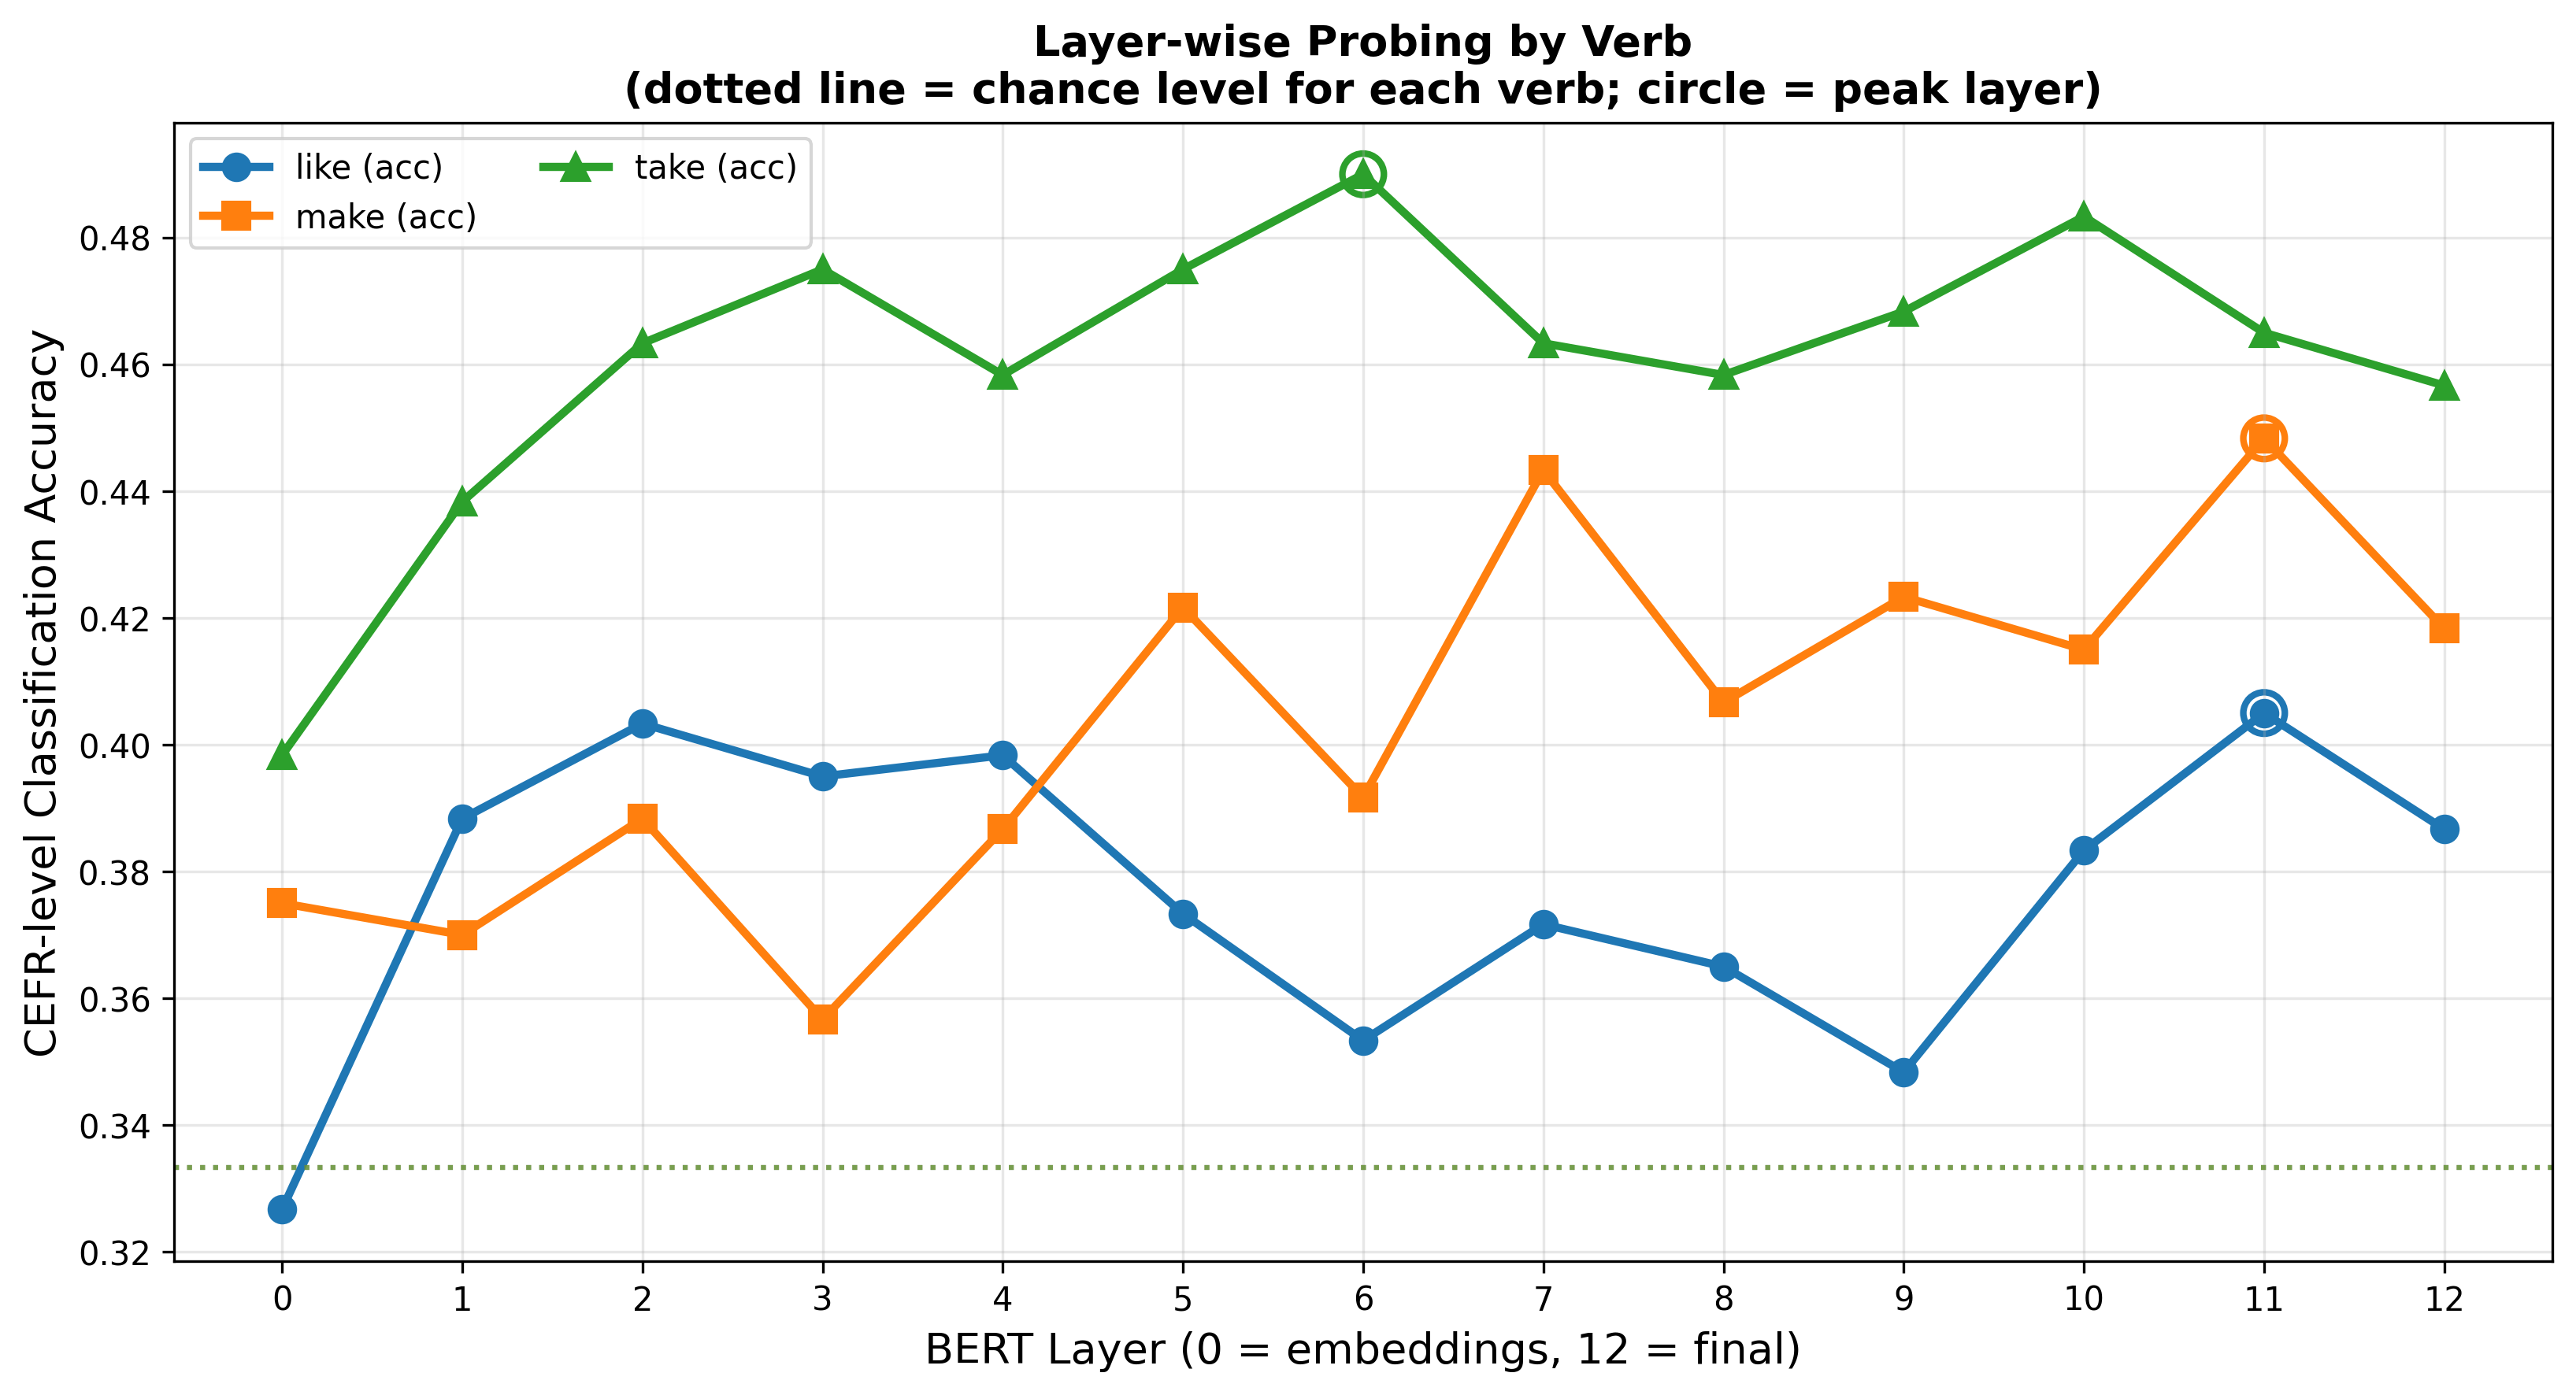

Data behind this chart, as committed beside it:
layer, accuracy, macro_f1, verb, chance
0, 0.3267, 0.3116, like, 0.3333
1, 0.3883, 0.3868, like, 0.3333
2, 0.4033, 0.4025, like, 0.3333
3, 0.395, 0.3937, like, 0.3333
4, 0.3983, 0.3976, like, 0.3333
5, 0.3733, 0.373, like, 0.3333
6, 0.3533, 0.3522, like, 0.3333
7, 0.3717, 0.3685, like, 0.3333
8, 0.365, 0.3641, like, 0.3333
9, 0.3483, 0.3466, like, 0.3333
10, 0.3833, 0.3826, like, 0.3333
11, 0.405, 0.4054, like, 0.3333
12, 0.3867, 0.3871, like, 0.3333
0, 0.375, 0.3712, make, 0.3333
1, 0.37, 0.3714, make, 0.3333
2, 0.3883, 0.3881, make, 0.3333
3, 0.3567, 0.3546, make, 0.3333
4, 0.3867, 0.3866, make, 0.3333
5, 0.4217, 0.4235, make, 0.3333
6, 0.3917, 0.392, make, 0.3333
7, 0.4433, 0.4436, make, 0.3333
8, 0.4067, 0.4077, make, 0.3333
9, 0.4233, 0.4236, make, 0.3333
10, 0.415, 0.4153, make, 0.3333
11, 0.4483, 0.4489, make, 0.3333
12, 0.4183, 0.4195, make, 0.3333
0, 0.3983, 0.3842, take, 0.3333
1, 0.4383, 0.4362, take, 0.3333
2, 0.4633, 0.4633, take, 0.3333
3, 0.475, 0.4739, take, 0.3333
4, 0.4583, 0.4558, take, 0.3333
5, 0.475, 0.4722, take, 0.3333
6, 0.49, 0.4882, take, 0.3333
7, 0.4633, 0.4611, take, 0.3333
8, 0.4583, 0.457, take, 0.3333
9, 0.4683, 0.4672, take, 0.3333
10, 0.4833, 0.4834, take, 0.3333
11, 0.465, 0.4655, take, 0.3333
12, 0.4567, 0.4568, take, 0.3333
